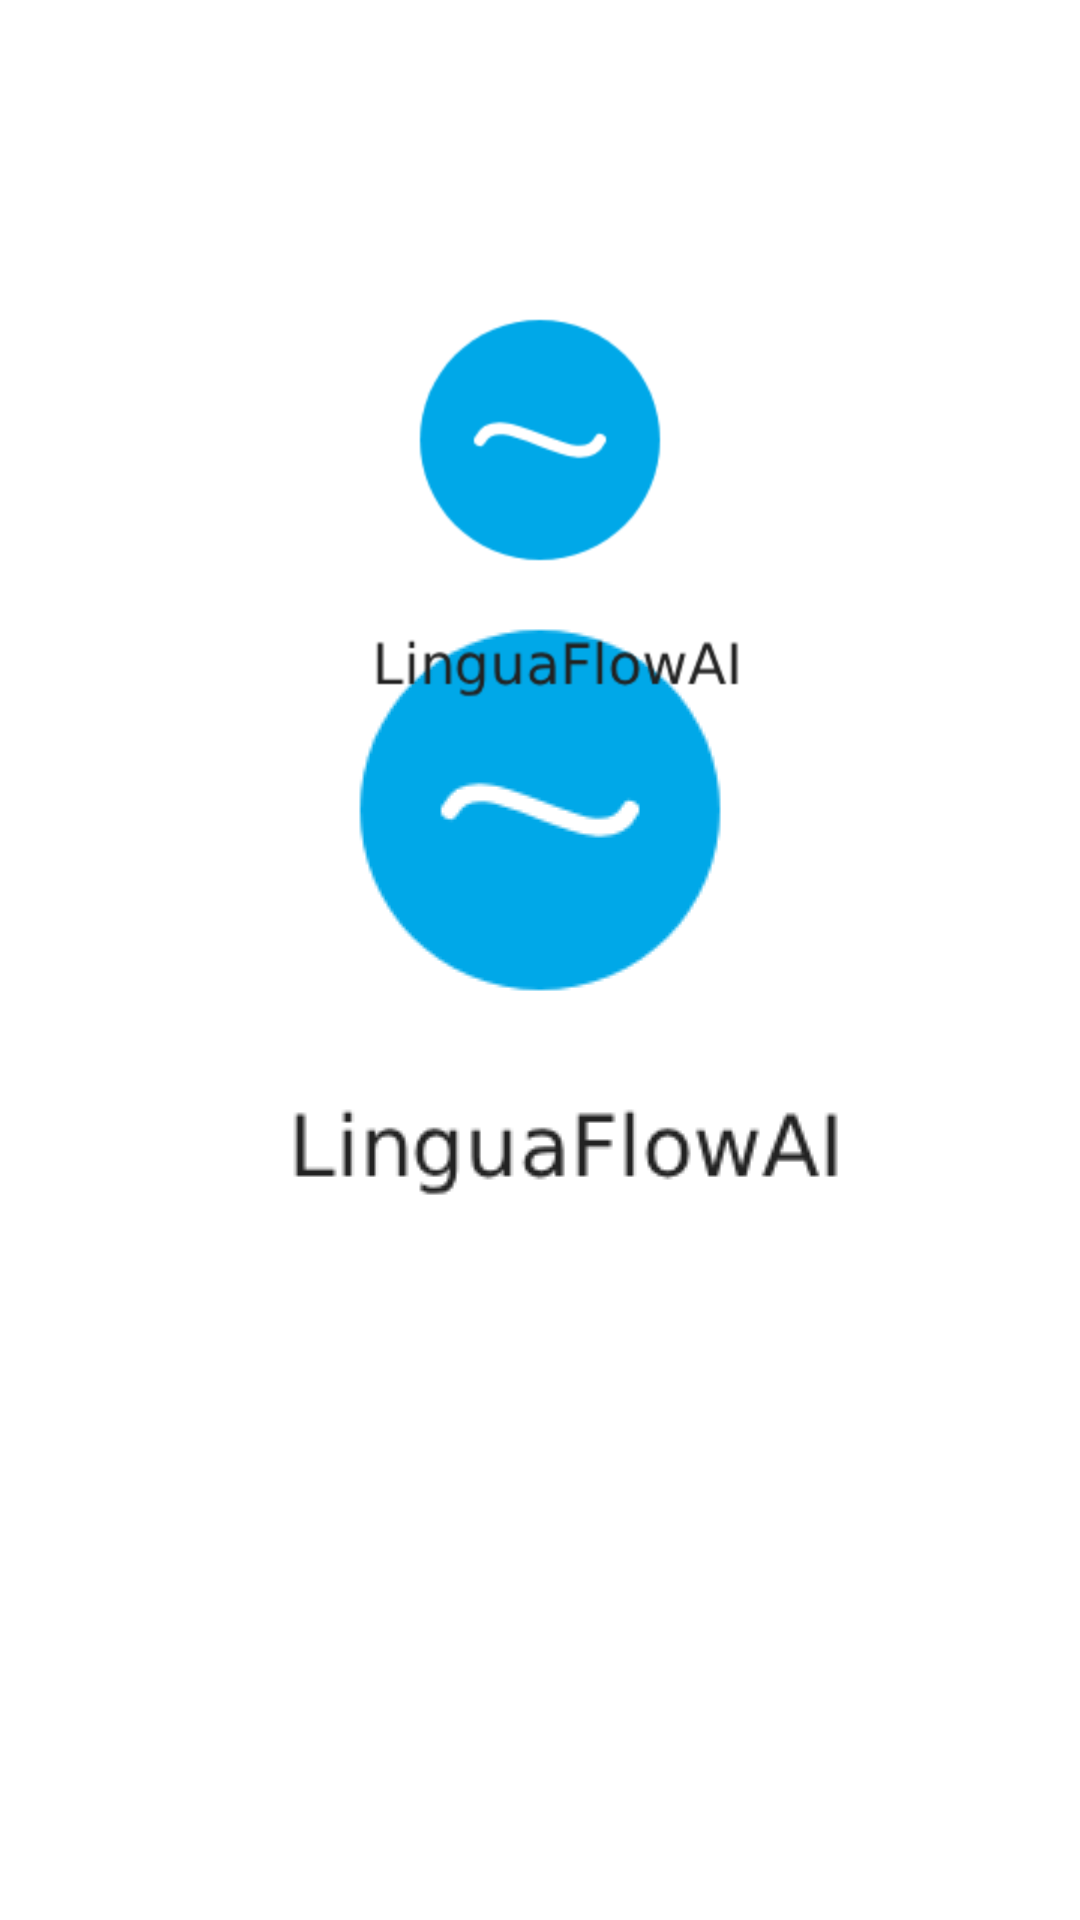

Reconstruct the res/layout file that produces this screen, plus the resources it refers to.
<!-- AndroidManifest.xml: activity theme SplashTheme -->
<!-- res/layout/splash.xml -->
<RelativeLayout xmlns:android="http://schemas.android.com/apk/res/android"
    android:layout_width="match_parent"
    android:layout_height="match_parent"
    android:background="@drawable/splash_background">

    <ImageView
        android:id="@+id/logo"
        android:layout_width="200dp"
        android:layout_height="200dp"
        android:layout_centerHorizontal="true"
        android:layout_marginTop="80dp"
        android:src="@drawable/linguaflowai_logo"
        android:contentDescription="@string/app_name" />
</RelativeLayout>
<!-- resources referenced by this layout -->
<resources>
  <!-- drawable linguaflowai_logo: png bitmap (drawable, 5356 bytes) -->
  <!-- drawable splash_background (drawable) -->
  <?xml version="1.0" encoding="utf-8"?>
  <layer-list xmlns:android="http://schemas.android.com/apk/res/android">
  
      
      <item>
          <color android:color="@android:color/white"/>
      </item>
  
      
      <item>
          <bitmap
              android:gravity="center"
              android:src="@drawable/linguaflowai_logo"
              android:tileMode="disabled"/>
      </item>
  
  </layer-list>
  <string name="app_name">LinguaFlow</string>
  <style name="SplashTheme" parent="Theme.AppCompat.Light.NoActionBar">
          <item name="android:statusBarColor">@android:color/transparent</item>
          <item name="android:windowBackground">@android:color/transparent</item>
      </style>
</resources>
